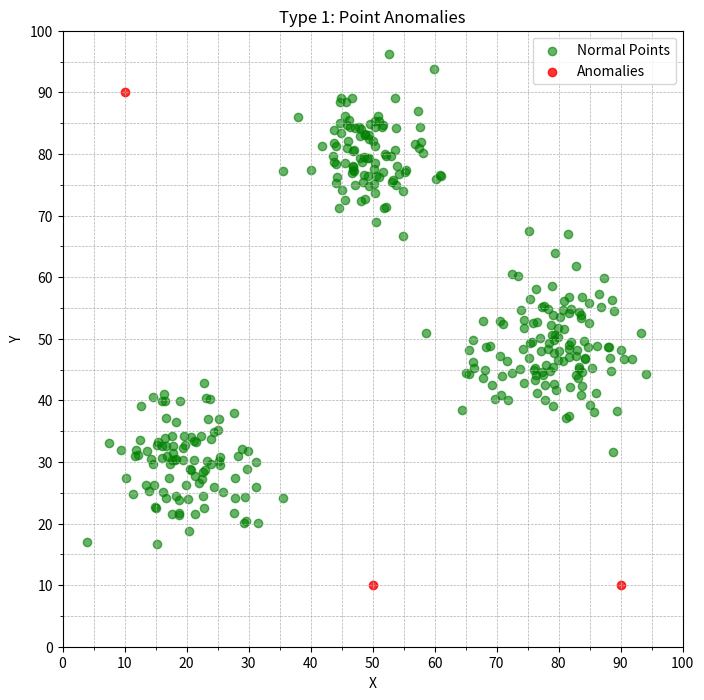
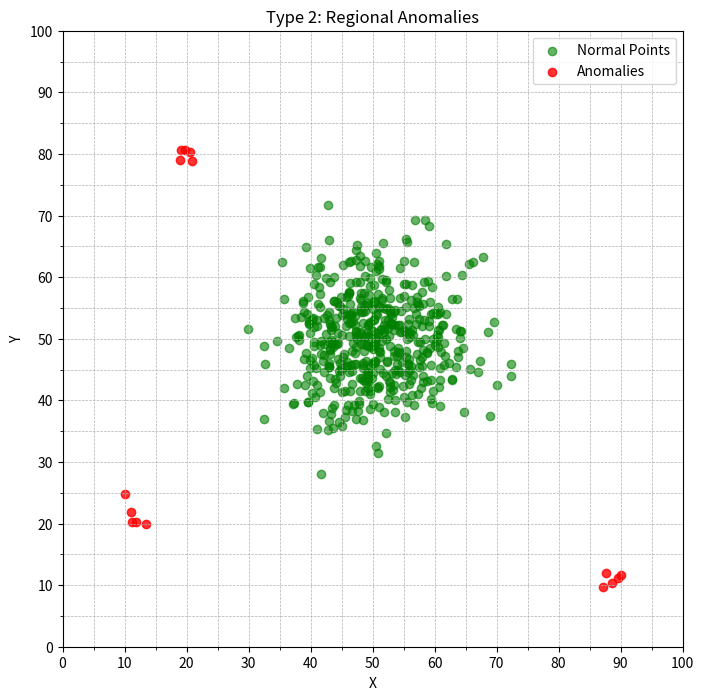

Recreate these plots in Python, in order.
import numpy as np
import matplotlib.pyplot as plt


def graphPlotter(normal_points, anomalies, title, filename):
    plt.figure(figsize=(8, 8))
    plt.scatter(normal_points[:, 0], normal_points[:, 1], c='green', label='Normal Points', alpha=0.6)
    plt.scatter(anomalies[:, 0], anomalies[:, 1], c='red', label='Anomalies', alpha=0.8)
    plt.grid(True, which='both', linestyle='--', linewidth=0.5)
    plt.xticks(np.arange(0, 101, 10))
    plt.yticks(np.arange(0, 101, 10))
    plt.minorticks_on()
    plt.gca().set_xticks(np.arange(0, 101, 5), minor=True)
    plt.gca().set_yticks(np.arange(0, 101, 5), minor=True)
    plt.xlabel('X')
    plt.ylabel('Y')
    plt.title(title)
    plt.legend()
    plt.xlim(0, 100)
    plt.ylim(0, 100)
    plt.savefig(filename)
    plt.close()

# Generate dataset for Type 1: 3 clusters and 3 anomalies points
cluster1 = np.random.normal(loc=[20, 30], scale=6, size=(100, 2))
cluster2 = np.random.normal(loc=[50, 80], scale=5, size=(100, 2))
cluster3 = np.random.normal(loc=[80, 50], scale=7, size=(130, 2))
normal_points_type1 = np.vstack([cluster1, cluster2, cluster3])
anomalies_type1 = np.array([[10, 90], [90, 10], [50, 10]])

# Generate dataset for Type 2: Regional Anomalies
normal_points_type2 = np.random.normal(loc=[50, 50], scale=7, size=(500, 2))
region1 = np.random.normal(loc=[20, 80], scale=1, size=(5, 2))
region2 = np.random.normal(loc=[90, 10], scale=2, size=(5, 2))
region3 = np.random.normal(loc=[10, 20], scale=2, size=(5, 2))
anomalies_type2 = np.vstack([region1, region2, region3])


graphPlotter(normal_points_type1, anomalies_type1, 'Type 1: Point Anomalies', 'point_anomalies.png')
graphPlotter(normal_points_type2, anomalies_type2, 'Type 2: Regional Anomalies', 'regional_anomalies.png')
